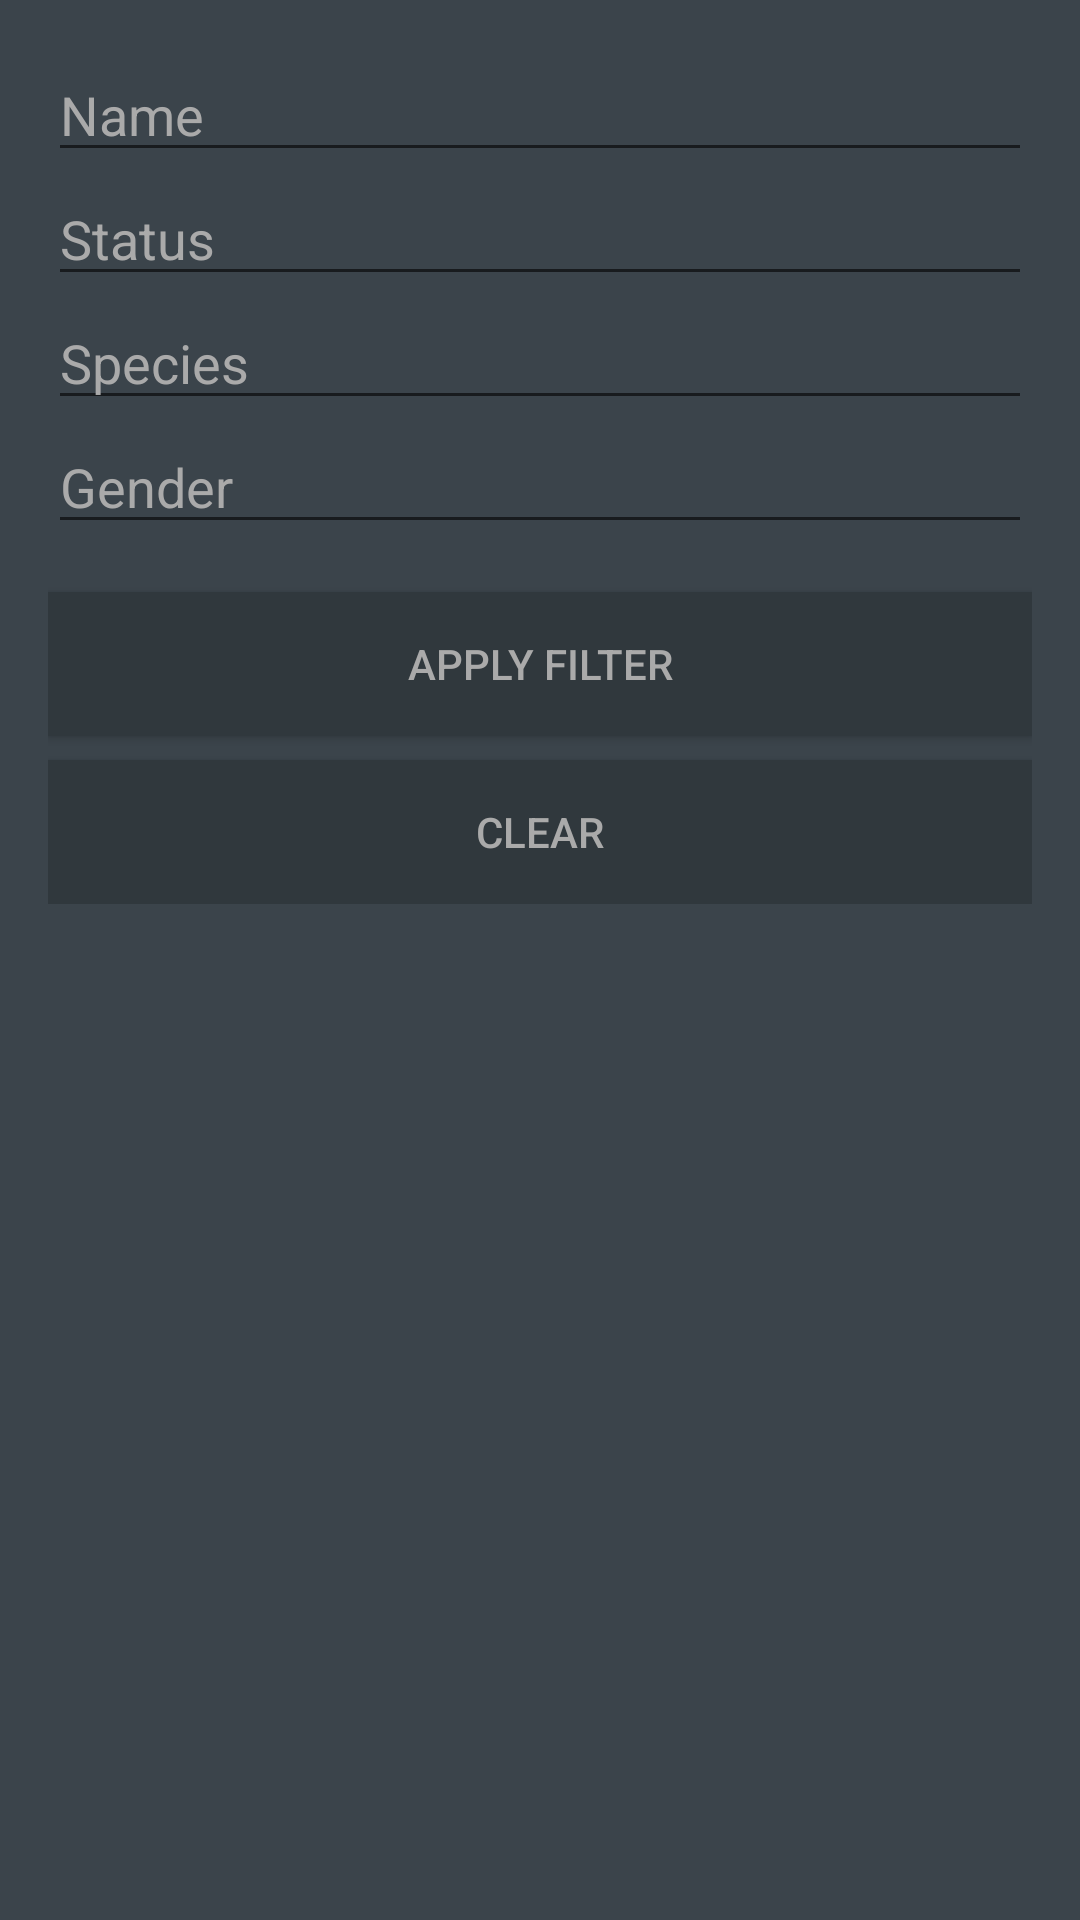

Android layout source for this screen:
<!-- AndroidManifest.xml: application theme Theme.Workmate -->
<!-- res/layout/fragment_character_filter.xml -->
<?xml version="1.0" encoding="utf-8"?>
<ScrollView xmlns:android="http://schemas.android.com/apk/res/android"
    xmlns:tools="http://schemas.android.com/tools"
    android:layout_width="match_parent"
    android:layout_height="match_parent"
    android:padding="16dp"
    tools:context=".ui.characterfilter.CharacterFilterFragment">

    <LinearLayout
        android:layout_width="match_parent"
        android:layout_height="wrap_content"
        android:orientation="vertical"
        android:gravity="center_horizontal">

        
        <EditText
            android:id="@+id/editName"
            android:layout_width="match_parent"
            android:layout_height="wrap_content"
            android:hint="@string/name"
            android:autofillHints="name"
            android:inputType="textPersonName"
            android:textColorHint="@android:color/darker_gray"
            android:textColor="@android:color/darker_gray"/>

        
        <EditText
            android:id="@+id/editStatus"
            android:layout_width="match_parent"
            android:layout_height="wrap_content"
            android:hint="@string/status"
            android:autofillHints="none"
            android:inputType="text"
            android:textColorHint="@android:color/darker_gray"
            android:textColor="@android:color/darker_gray" />

        
        <EditText
            android:id="@+id/editSpecies"
            android:layout_width="match_parent"
            android:layout_height="wrap_content"
            android:hint="@string/species"
            android:autofillHints="none"
            android:inputType="text"
            android:textColorHint="@android:color/darker_gray"
            android:textColor="@android:color/darker_gray"/>

        
        <EditText
            android:id="@+id/editGender"
            android:layout_width="match_parent"
            android:layout_height="wrap_content"
            android:hint="@string/gender"
            android:autofillHints="none"
            android:inputType="text"
            android:textColorHint="@android:color/darker_gray"
            android:textColor="@android:color/darker_gray"/>

        
        <Button
            android:id="@+id/buttonApply"
            android:layout_width="match_parent"
            android:layout_height="wrap_content"
            android:text="@string/apply_filter"
            android:layout_marginTop="16dp"
            android:background="@color/background2"/>

        
        <Button
            android:id="@+id/buttonClear"
            android:layout_width="match_parent"
            android:layout_height="wrap_content"
            android:text="@string/clear"
            android:layout_marginTop="8dp"
            android:background="@color/background2"/>

    </LinearLayout>
</ScrollView>
<!-- resources referenced by this layout -->
<resources>
  <color name="background2">#30383d</color>
  <string name="apply_filter">Apply Filter</string>
  <string name="clear">Clear</string>
  <string name="gender">Gender</string>
  <string name="name">Name</string>
  <string name="species">Species</string>
  <string name="status">Status</string>
  <style name="Theme.Workmate" parent="Theme.AppCompat.DayNight.NoActionBar">
          <item name="colorPrimary">@color/teal_700</item>
          <item name="colorSecondary">@color/purple_700</item>
          <item name="colorAccent">@color/black</item>
          <item name="android:windowBackground">@color/background1</item>
          <item name="android:textColor">@android:color/darker_gray</item>
          <item name="itemBackground">@color/background2</item>
          
      </style>
  <color name="teal_700">#FF018786</color>
  <color name="purple_700">#FF3700B3</color>
  <color name="black">#FF000000</color>
  <color name="background1">#3b444b</color>
</resources>
